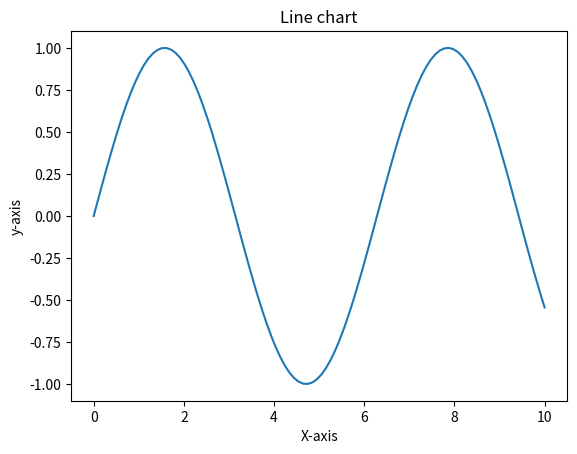
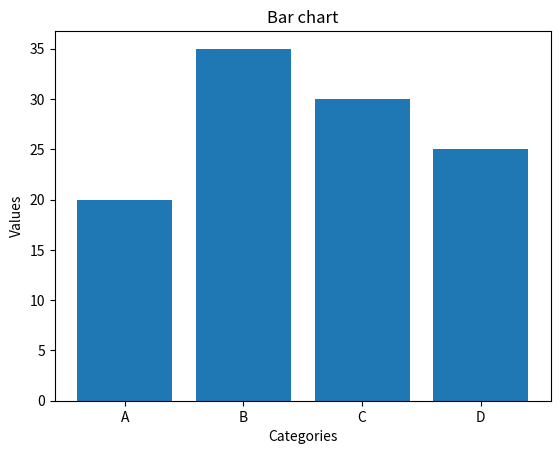
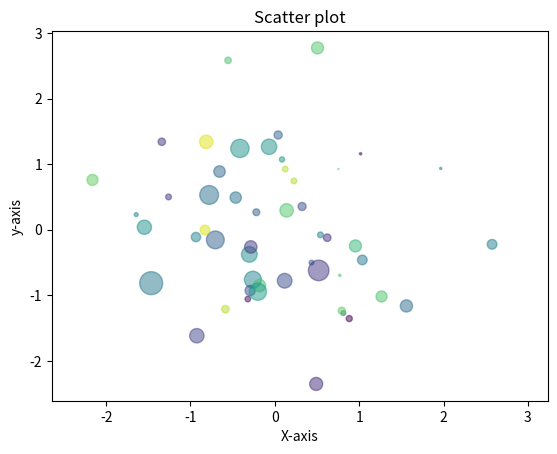
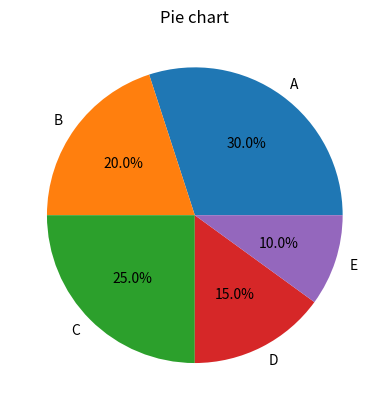

Write Python code to recreate these figures, in order.
import matplotlib.pyplot as plt
import numpy as np

#line chart
x=np.linspace(0,10,100)
y=np.sin(x)
plt.figure()
plt.plot(x,y)
plt.title("Line chart")
plt.xlabel("X-axis")
plt.ylabel("y-axis")

#Bar chart
categories=['A','B','C','D']
values=[20,35,30,25]
plt.figure()
plt.bar(categories, values)
plt.title("Bar chart")
plt.xlabel("Categories")
plt.ylabel("Values")

#Scatter plot
x=np.random.randn(100)
y=np.random.randn(100)
colors=np.random.randn(100)
sizes=100*np.random.randn(100)
plt.figure()
plt.scatter(x,y,c=colors,s=sizes,alpha=0.5)
plt.title("Scatter plot")
plt.xlabel("X-axis")
plt.ylabel("y-axis")

#Pie chart
sizes=[30,20,25,15,10]
labels=['A','B','C','D','E']
plt.figure()
plt.pie(sizes,labels=labels,autopct='%1.1f%%')
plt.title("Pie chart")

plt.show()
